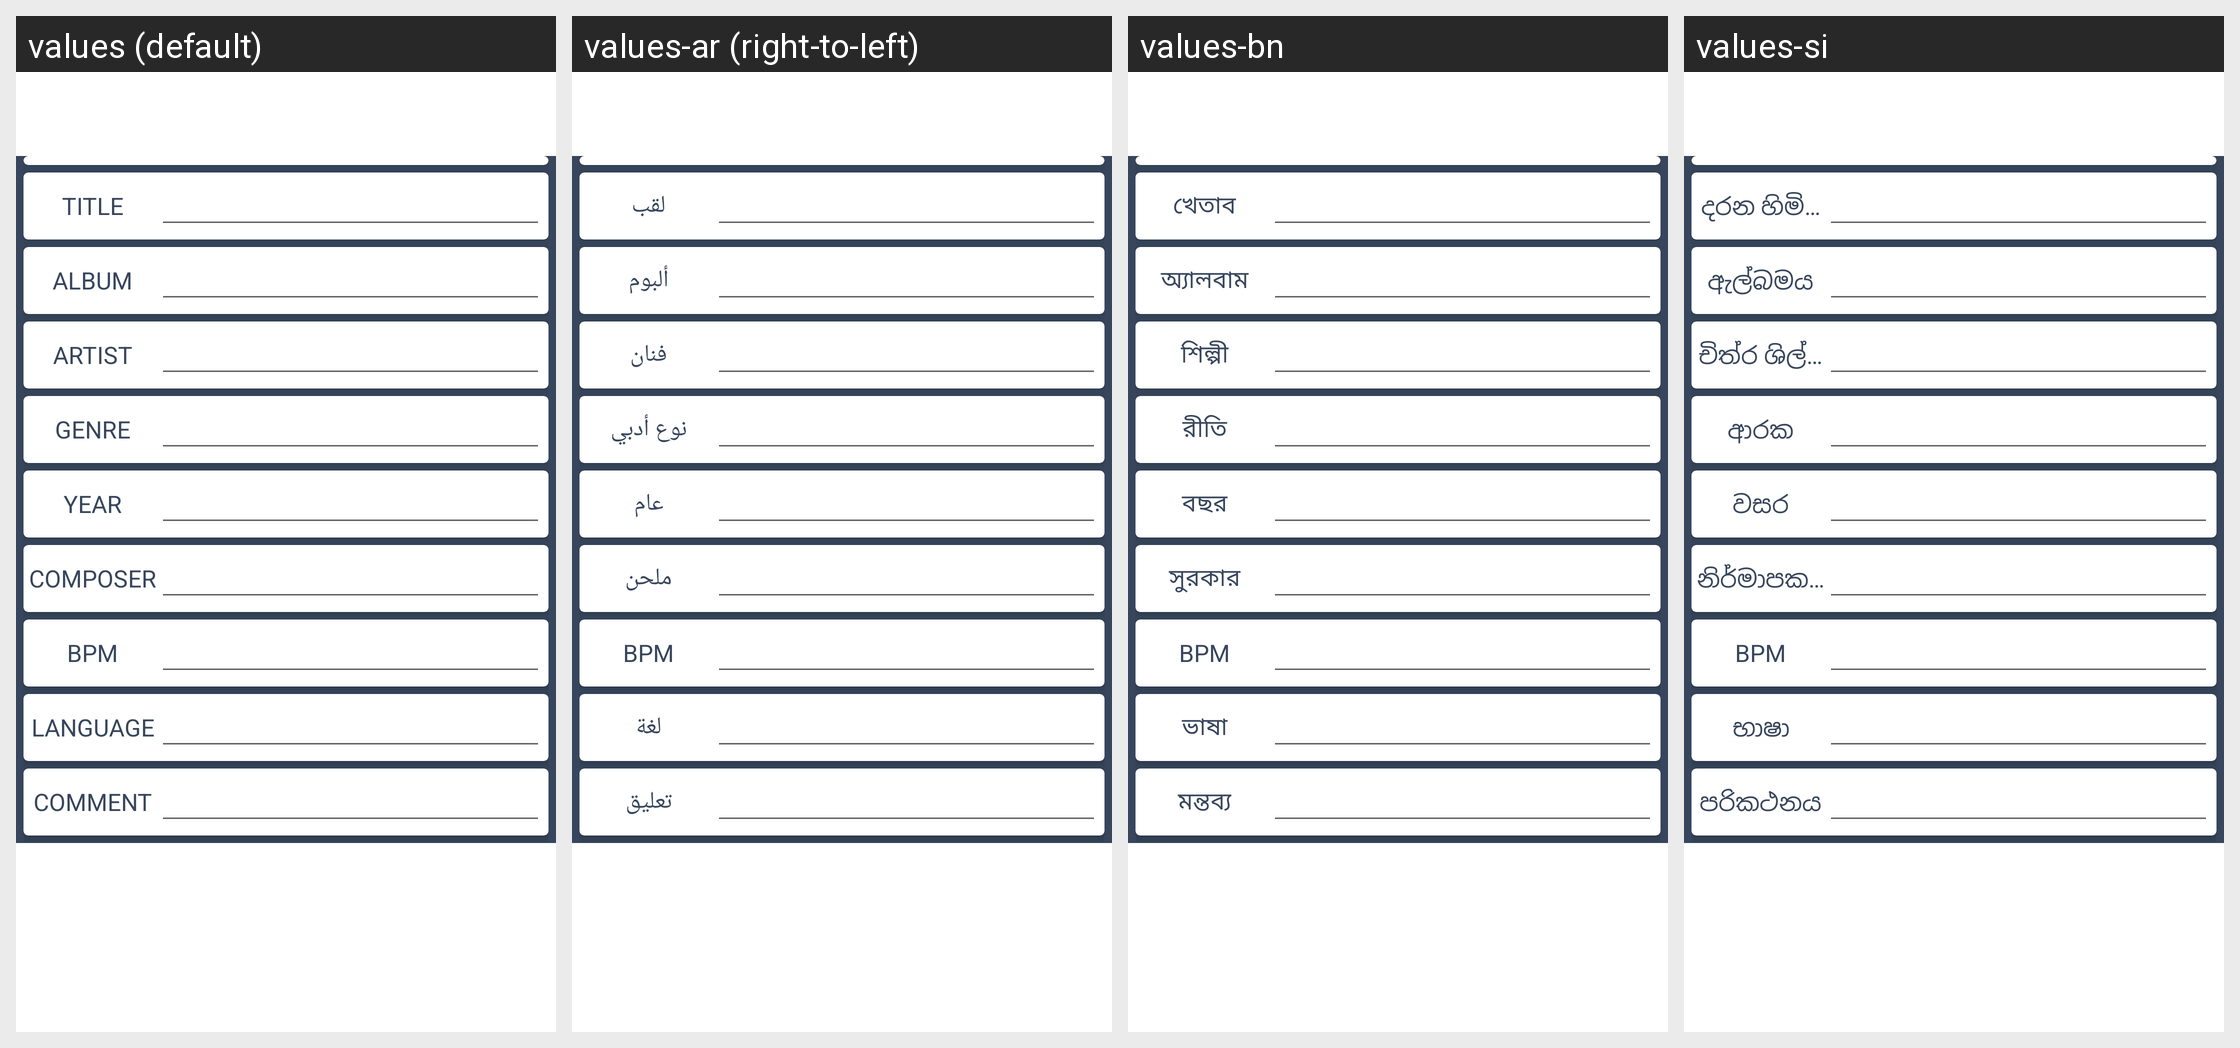

The Android screen above is rendered under several locales of the same app. Produce the string resources it draws, with the default and per-locale values.
Android screen res/layout/activity_tagger.xml rendered under 4 locales, left to right: values (default), values-ar (right-to-left), values-bn, values-si. Device: Nexus 5 (rendered at 1080×1920; each locale shown at half size, 540×960, under a caption strip naming it); theme Theme.MaterialComponents.DayNight.NoActionBar.
Other locales in the repository, not shown: values-af, values-az, values-ca, values-cs, values-da, values-de, values-el, values-en-rAU, values-en-rIN, values-es, values-es-rXA, values-et, values-eu, values-fi, values-fr, values-fr-rCA, values-gl, values-hr, values-hu, values-in, values-it, values-iw, values-ja, values-ko, values-ku, values-lb, values-lt, values-lv, values-nb, values-nl, values-pl, values-pt-rBR, values-pt-rPT, values-ro, values-ru, values-sk, values-sr, values-sv, values-th, values-tr, values-uk, values-zh-rCN, values-zh-rHK, values-zh-rTW.
Strings drawn on this screen, with the default value and each locale's value (text and hints the layout hard-codes, and strings that could not be matched under every locale, appear in the picture but are not listed):

title
  values: Title
  values-ar: لقب
  values-bn: খেতাব
  values-si: දරන හිමිකම් ලියාපදිංචි කිරීෙම්

album
  values: Album
  values-ar: ألبوم
  values-bn: অ্যালবাম
  values-si: ඇල්බමය

artist
  values: Artist
  values-ar: فنان
  values-bn: শিল্পী
  values-si: චිත්ර ශිල්පියා

genre
  values: Genre
  values-ar: نوع أدبي
  values-bn: রীতি
  values-si: ආරක

year
  values: Year
  values-ar: عام
  values-bn: বছর
  values-si: වසර

composer
  values: Composer
  values-ar: ملحن
  values-bn: সুরকার
  values-si: නිර්මාපකයෙකු

bpm
  values: Bpm
  values-ar: Bpm  [not translated; the default value is used]
  values-bn: Bpm  [not translated; the default value is used]
  values-si: Bpm  [not translated; the default value is used]

language
  values: Language
  values-ar: لغة
  values-bn: ভাষা
  values-si: භාෂා

comment
  values: Comment
  values-ar: تعليق
  values-bn: মন্তব্য
  values-si: පරිකථනය
